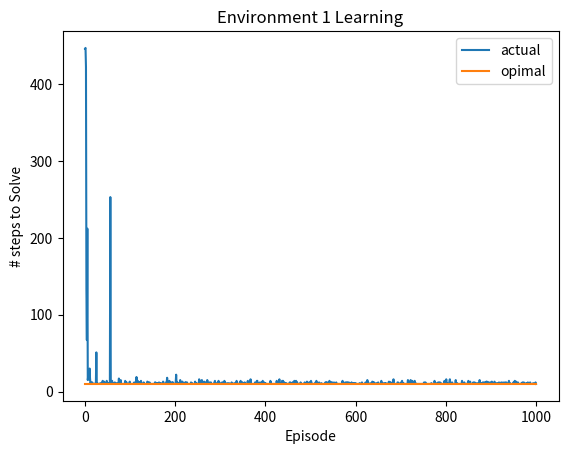
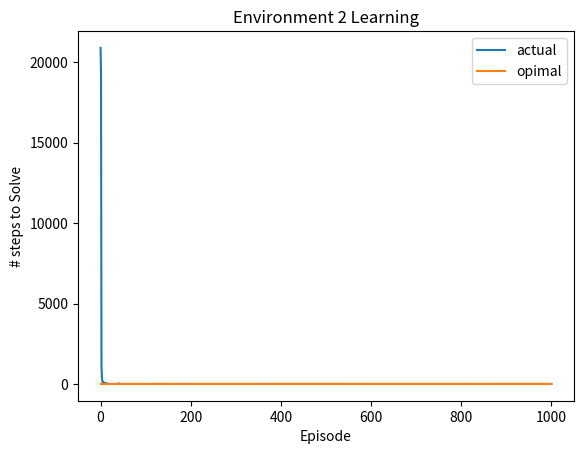

These figures' Python source, in order:

import numpy as np
import random as rand
import matplotlib.pyplot as plt

#Sate: set of coordinates
#Initial state is [5,3]
def init_state():
    return [5,3]

#2-d array mapped to the environments
#each cell is a tile on the map, containing current best action-value (initially 0)
def init_q():
    Q = [[[0 for k in range(4)] for j in range(9)] for i in range(6)]
    return Q

#Environments are represented by 2-d arrays, cell containing 0 is valid,
# cell containing 1 is an obstacle
def init_env():
    env1 = np.zeros([6,9])
    env2 = np.array(env1)
    for j in range(8):
        env1[3][j] = 1
    for j in range(1,9):
        env2[3][j] = 1
    return env1, env2

#check all 4 possible actions taken from (state), return action which corresponds to
# maximum Q(state)
#PARAMETERS
## (Q) - action-value pairs, current (state)
def maximising_action(Q, state):
    #create list of all 4 possible actions to be taken
    possible_actions = list(Q[state[0]][state[1]])

    #find maximising action in this state
    ## check if multiple maxima exist
    maximum = max(possible_actions)
    maxima = []
    i = 0
    while i < len(possible_actions):
        if possible_actions[i] == maximum:
            maxima.append(i)
        i+=1
    ## choose one of the maxima at random
    #Action mapping - [left, up, right, down] == [0, 1, 2, 3]
    return np.random.choice(maxima)

#choose action to be taken based on probablility (e)
#Action mapping - [left, up, right, down] == [0, 1, 2, 3]
def choose_action(e, Q, state):
    #based on e, choose either random action (0) or maximising action (1)
    choice = np.random.choice([0,1], 1, p=[e, 1-e])
    if choice == 0:
        #return random action
        return rand.randint(0,3)
    elif choice == 1:
        #return arg_max Q(s, a)
        return maximising_action(Q, state)

#Check if the selected movement is valid based on current state and environment
##PARAMETERS
#current state, proposed movement, current environment
def is_valid_move(env, action, state):
    #TODO error handling

    #Get environment bonudaries
    numrows = len(env)
    numcols = len(env[0])
    #Check boundaries of environment, if valid, check if new cell is wall
    if action == 0: #left
        if state[1] -1 < 0:
            return False
        return is_non_obstacle(env[state[0]][state[1]-1])
    elif action == 1: #up
        if state[0] - 1 < 0:
            return False
        return is_non_obstacle(env[state[0]-1][state[1]])
    elif action == 2: #right
        if state[1] + 1 >= numcols:
            return False
        return is_non_obstacle(env[state[0]][state[1]+1])
    elif action == 3: #down
        if state[0] + 1 >= numrows:
            return False
        return is_non_obstacle(env[state[0]+0][state[1]])

#updates current state based on the decided action
def update_state(state, action):
    #TODO error handling
        if action == 0: #left
            state[1] = state[1] - 1
        elif action == 1: #up
            state[0] = state[0] - 1
        elif action == 2: #right
            state[1] = state[1] + 1
        elif action == 3: #down
            state[0] = state[0] + 1
        return state

#Check if cell is a wall or not - true is wall, false if non-wall
def is_non_obstacle(cell):
    if cell == 0:
        return True
    elif cell == 1:
        return False
    #TODO error handling


#Take current state, make a movement on the current environment,
## update Q and state accordingly with time step. Recursivly calls self until
## goal location is reached
#PARAMETERS
## current (state), (Q) action-value function, current environment (env),
## probablity coefficient epsiolon (e), learning rate (a)
## discount factor (y)
def learning_episode(state, Q, env, e, a, y):

    T = 0
    while state != [0,8]:
        #choose action to take
        action = choose_action(e, Q, state)
        #check if the action is valid
        valid = is_valid_move(env, action, state)
        #update the state based on action
        # print(state)
        # print(valid)
        # print(action)
        # print(Q)
        prev_state = list(state)
        # print(prev_state)
        if valid:
            state = update_state(state, action)
        if state == [0,8]:
            r = 1
        else:
            r = 0
        #update Q
        Q[prev_state[0]][prev_state[1]][action] += a * (r + (y * Q[state[0]][state[1]][maximising_action(Q, state)]) - Q[prev_state[0]][prev_state[1]][action])

        T+=1
    return Q, T

def main():
    #initialize environments 1 and 2, Q array, state
    rand.seed()
    env1, env2 = init_env()
    Q = init_q()
    #array to be graphed - episode vs T taken to reach solution
    T_at_step = []
    #learn on environment 1, 1000 steps
    #learning parameters
    a = 1
    e = 0.05
    y = 0.95

    for i in range(1001):
        state = init_state() #move to loop
        Q, T = learning_episode(state, Q, env1, e, a, y)
        T_at_step.append(T)
#note: optimal solution is 10 steps
    print('Average steps to solve env 1: '),
    # print(np.average(T_at_step))
    print(np.mean(T_at_step[-100:]))
    plt.figure(1)
    plt.plot(T_at_step, label='actual')
    plt.plot([10 for i in range(len(T_at_step))], label='opimal')
    plt.title('Environment 1 Learning')
    plt.ylabel('# steps to Solve')
    plt.xlabel('Episode')
    plt.legend()


    #learn on environment 2, 1000 steps
    T_at_step = []
    for i in range(1001):
        state = init_state() #move to loop
        Q, T = learning_episode(state, Q, env2, e, a, y)
        T_at_step.append(T)
#note: optimal solution is 16 steps
    print('Average steps to solve env 2: '),
    print(np.mean(T_at_step[-100:]))
    plt.figure(2)
    plt.plot(T_at_step, label='actual')
    plt.plot([16 for i in range(len(T_at_step))], label='opimal')
    plt.title('Environment 2 Learning')
    plt.ylabel('# steps to Solve')
    plt.xlabel('Episode')
    plt.legend()
    plt.show()

if __name__ == "__main__":
    main()
